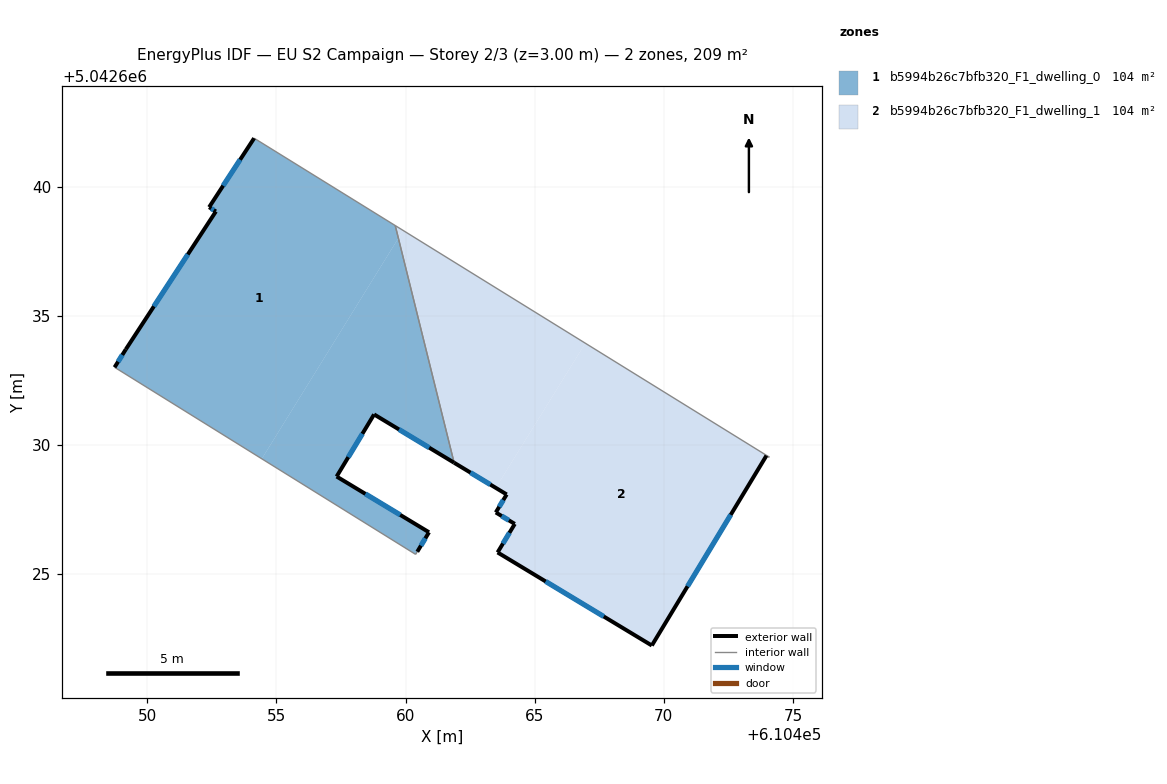
=== STOREY PLAN SPEC (per zone: floor XY polygon, exterior-wall plan segments, windows/doors) ===
zone 1: b5994b26c7bfb320_F1_dwelling_0  (104.3 m²)
  floor: (610459.60, 5042638.49) (610459.72, 5042638.00) (610454.44, 5042629.46) (610448.74, 5042633.00) (610449.17, 5042633.70) (610452.66, 5042639.04) (610452.40, 5042639.20) (610454.14, 5042641.87)
  floor: (610459.72, 5042638.00) (610461.88, 5042629.31) (610458.78, 5042631.18) (610457.33, 5042628.78) (610460.91, 5042626.62) (610460.45, 5042625.86) (610460.39, 5042625.76) (610454.44, 5042629.46)
  exterior wall: (610458.78, 5042631.18) – (610461.88, 5042629.31)  [3.6 m]
    window: (610459.75, 5042630.60) – (610460.91, 5042629.89)  [1.5 m²]
  exterior wall: (610457.33, 5042628.78) – (610458.78, 5042631.18)  [2.8 m]
    window: (610457.78, 5042629.52) – (610458.33, 5042630.43)  [1.2 m²]
  exterior wall: (610460.91, 5042626.62) – (610457.33, 5042628.78)  [4.2 m]
    window: (610459.79, 5042627.29) – (610458.45, 5042628.10)  [1.8 m²]
  exterior wall: (610460.45, 5042625.86) – (610460.91, 5042626.62)  [0.9 m]
    window: (610460.60, 5042626.10) – (610460.77, 5042626.38)  [0.4 m²]
  exterior wall: (610449.17, 5042633.70) – (610448.74, 5042633.00)  [0.8 m]
    window: (610449.04, 5042633.48) – (610448.87, 5042633.22)  [0.3 m²]
  exterior wall: (610452.66, 5042639.04) – (610449.17, 5042633.70)  [6.4 m]
    window: (610451.57, 5042637.37) – (610450.26, 5042635.36)  [2.7 m²]
  exterior wall: (610452.40, 5042639.20) – (610452.66, 5042639.04)  [0.3 m]
    window: (610452.48, 5042639.15) – (610452.58, 5042639.09)  [0.1 m²]
  exterior wall: (610454.14, 5042641.87) – (610452.40, 5042639.20)  [3.2 m]
    window: (610453.60, 5042641.04) – (610452.94, 5042640.03)  [1.4 m²]
  interior walls: 4
zone 2: b5994b26c7bfb320_F1_dwelling_1  (104.4 m²)
  floor: (610459.91, 5042638.30) (610459.72, 5042638.00) (610459.60, 5042638.49)
  floor: (610466.96, 5042633.93) (610463.49, 5042628.34) (610461.88, 5042629.31) (610459.72, 5042638.00) (610459.91, 5042638.30)
  floor: (610473.97, 5042629.58) (610469.53, 5042622.23) (610463.56, 5042625.84) (610464.23, 5042626.94) (610463.49, 5042627.38) (610463.92, 5042628.08) (610463.49, 5042628.34) (610466.96, 5042633.93) (610473.98, 5042629.58)
  floor: (610473.98, 5042629.58) (610466.96, 5042633.93) (610474.09, 5042629.52)
  exterior wall: (610469.53, 5042622.23) – (610473.97, 5042629.58)  [8.6 m]
    window: (610470.92, 5042624.52) – (610472.59, 5042627.29)  [3.7 m²]
  exterior wall: (610463.56, 5042625.84) – (610469.53, 5042622.23)  [7.0 m]
    window: (610465.42, 5042624.71) – (610467.67, 5042623.36)  [3.0 m²]
  exterior wall: (610464.23, 5042626.94) – (610463.56, 5042625.84)  [1.3 m]
    window: (610464.02, 5042626.60) – (610463.77, 5042626.18)  [0.5 m²]
  exterior wall: (610463.49, 5042627.38) – (610464.23, 5042626.94)  [0.9 m]
    window: (610463.72, 5042627.25) – (610464.00, 5042627.08)  [0.4 m²]
  exterior wall: (610463.92, 5042628.08) – (610463.49, 5042627.38)  [0.8 m]
    window: (610463.78, 5042627.86) – (610463.63, 5042627.60)  [0.3 m²]
  exterior wall: (610461.88, 5042629.31) – (610463.92, 5042628.08)  [2.4 m]
    window: (610462.51, 5042628.93) – (610463.28, 5042628.46)  [1.0 m²]
  interior walls: 3

=== DERIVED (storey summary) ===
Building: EU S2 Campaign
Storey: 2 of 3  (floor level z = 3.00 m)
Storey gross floor area: 208.7 m²
Zones on this storey: 2
  - b5994b26c7bfb320_F1_dwelling_0: floor 104.3 m²; exterior wall 22.2 m (66.5 m²); 8 window(s) 9.4 m²; WWR 14.2%
  - b5994b26c7bfb320_F1_dwelling_1: floor 104.4 m²; exterior wall 20.9 m (62.7 m²); 6 window(s) 8.9 m²; WWR 14.2%
Zone adjacency (shared interzone walls):
  - b5994b26c7bfb320_F1_dwelling_0 ↔ b5994b26c7bfb320_F1_dwelling_1